The GitHub repository stahiomar/Cat-Breed-Classification-using-CNN contains a labelled image folder "dataset" with 3 categories: orange cat, siamese cat, sphynx cat. Examples follow, each with its label.

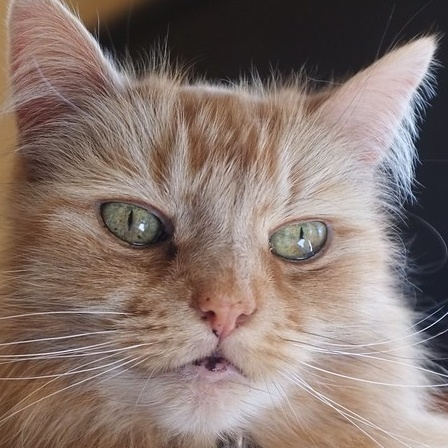
Label: orange cat

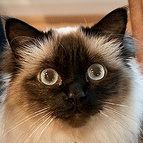
Label: siamese cat

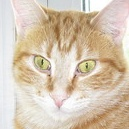
Label: orange cat

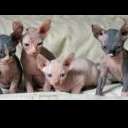
Label: sphynx cat

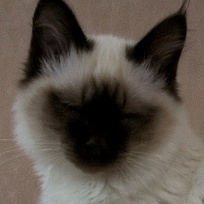
Label: siamese cat

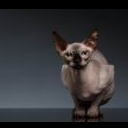
Label: sphynx cat
